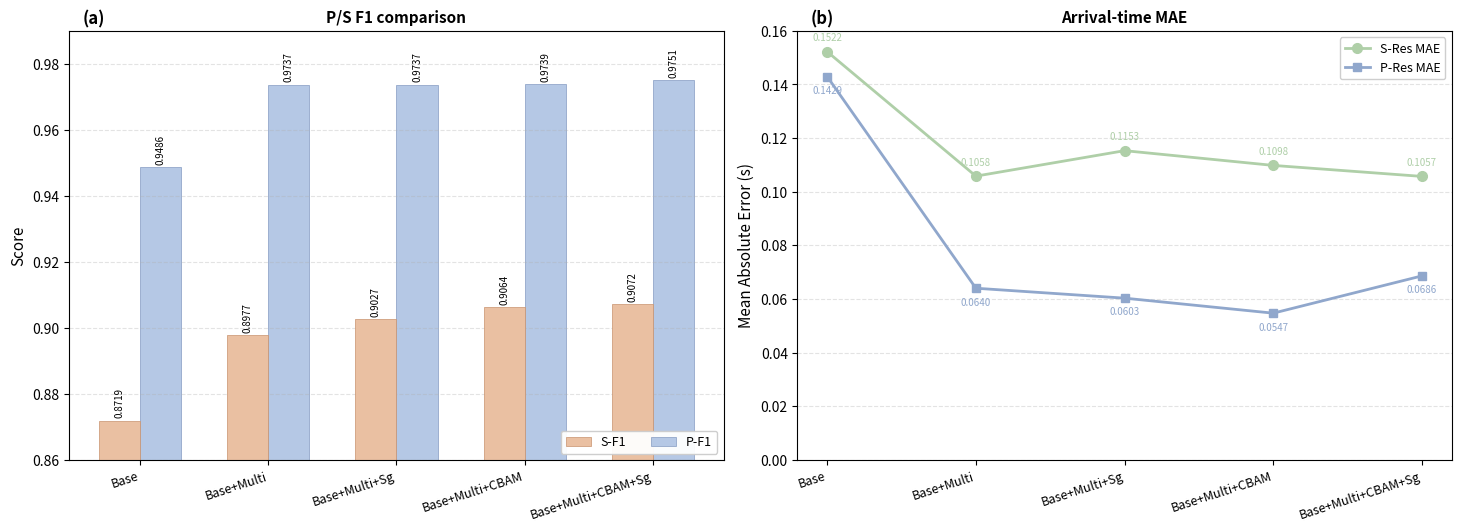

Write Python code to recreate this figure.
"""
Ablation experiment visualization:
- Figure (a) Plot only P-F1 / S-F1
- Figure (b) plots only p_res_mae_sec / s_res_mae_sec

usage:
  python plot_ablation_detection_mae.py
  python plot_ablation_detection_mae.py -o my_ablation_fig.png
"""

from __future__ import annotations

import argparse
import csv
import io
import os
from typing import Dict, List, Tuple

import matplotlib

matplotlib.use("Agg")
import matplotlib.pyplot as plt
import numpy as np

# (CSV name, )
ABLATION_ORDER: List[Tuple[str, str]] = [
    ("Base", "Base"),
    ("Base + Multi", "Base+Multi"),
    ("Base + Multi + Sg", "Base+Multi+Sg"),
    ("Base + Multi + CBAM", "Base+Multi+CBAM"),
    ("Base + Multi + CBAM + Sg", "Base+Multi+CBAM+Sg"),
]

# / / /
C_P_F1 = "#AFC4E3"   # Comment translated from Chinese.
C_S_F1 = "#EAC0A2"   # CBAM
C_S_MAE = "#AFCFA8"  # Conv
C_P_MAE = "#90A7CC"  # S-MAE
EDGE_S_F1 = "#C8926E"
EDGE_P_F1 = "#7D95BE"

CSV_TEXT = """name,p_prec,p_rec,p_f1,s_prec,s_rec,s_f1,p_res_mae_sec,s_res_mae_sec
Base,0.9341±0.0022,0.9636±0.0098,0.9486±0.0058,0.8176±0.0095,0.9340±0.0158,0.8719±0.0119,0.1429±0.0258,0.1522±0.0096
Base + Multi,0.9627±0.0023,0.9849±0.0006,0.9737±0.0012,0.8638±0.0048,0.9343±0.0094,0.8977±0.0044,0.0640±0.0170,0.1058±0.0125
Base + Multi + Sg,0.9666±0.0012,0.9808±0.0055,0.9737±0.0028,0.8624±0.0102,0.9469±0.0063,0.9027±0.0030,0.0603±0.0094,0.1153±0.0082
Base + Multi + CBAM,0.9633±0.0021,0.9847±0.0030,0.9739±0.0021,0.8527±0.0084,0.9674±0.0036,0.9064±0.0038,0.0547±0.0045,0.1098±0.0161
Base + Multi + CBAM + Sg,0.9635±0.0026,0.9870±0.0052,0.9751±0.0023,0.8655±0.0061,0.9530±0.0101,0.9072±0.0063,0.0686±0.0284,0.1057±0.0052
"""


def parse_mean(cell: str) -> float:
    s = cell.strip().split("±")[0].strip()
    return float(s)


def load_rows(csv_str: str) -> Dict[str, Dict[str, float]]:
    reader = csv.DictReader(io.StringIO(csv_str.strip()))
    out: Dict[str, Dict[str, float]] = {}
    for row in reader:
        name = row["name"].strip()
        out[name] = {k: parse_mean(v) for k, v in row.items() if k != "name"}
        out[name]["name"] = name  # type: ignore
    return out


def build_arrays(
    table: Dict[str, Dict[str, float]],
) -> Tuple[np.ndarray, np.ndarray, np.ndarray, np.ndarray, List[str]]:
    s_f1, p_f1, p_mae, s_mae = [], [], [], []
    labels: List[str] = []
    for key, short in ABLATION_ORDER:
        if key not in table:
            raise KeyError(f"Missing row in CSV: {key}")
        r = table[key]
        s_f1.append(r["s_f1"])
        p_f1.append(r["p_f1"])
        p_mae.append(r["p_res_mae_sec"])
        s_mae.append(r["s_res_mae_sec"])
        labels.append(short)
    return (
        np.array(s_f1, dtype=np.float64),
        np.array(p_f1, dtype=np.float64),
        np.array(p_mae, dtype=np.float64),
        np.array(s_mae, dtype=np.float64),
        labels,
    )


def plot_figure(out_path: str) -> None:
    table = load_rows(CSV_TEXT)
    s_f1, p_f1, p_mae, s_mae, xlabels = build_arrays(table)

    fig, (ax_a, ax_b) = plt.subplots(
        1, 2, figsize=(14.5, 5.2), constrained_layout=True
    )

    # (a) P-F1 / S-F1
    n = len(xlabels)
    x = np.arange(n, dtype=float)
    width = 0.32
    bars_sf = ax_a.bar(
        x - width / 2,
        s_f1,
        width,
        label="S-F1",
        color=C_S_F1,
        edgecolor=EDGE_S_F1,
        linewidth=0.5,
        zorder=2,
    )
    bars_pf = ax_a.bar(
        x + width / 2,
        p_f1,
        width,
        label="P-F1",
        color=C_P_F1,
        edgecolor=EDGE_P_F1,
        linewidth=0.5,
        alpha=0.92,
        zorder=1,
    )

    ax_a.set_xticks(x)
    ax_a.set_xticklabels(xlabels, rotation=18, ha="right", fontsize=9)
    ax_a.set_ylabel("Score", fontsize=11)
    ax_a.set_ylim(0.86, 0.99)
    ax_a.axhline(1.0, color="#e5e7eb", linewidth=0.8, zorder=0)
    ax_a.grid(axis="y", linestyle="--", alpha=0.35)
    ax_a.legend(loc="lower right", fontsize=9, framealpha=0.95, ncol=2)

    # Comment translated from Chinese.
    def autolabel_bars(rects, fmt="{:.4f}"):
        for rect in rects:
            h = rect.get_height()
            x_center = rect.get_x() + rect.get_width() / 2
            ax_a.annotate(
                fmt.format(h),
                xy=(x_center, h),
                xytext=(0, 2),
                textcoords="offset points",
                ha="center",
                va="bottom",
                fontsize=7,
                rotation=90,
            )

    autolabel_bars(bars_sf)
    autolabel_bars(bars_pf)

    ax_a.text(
        0.02,
        1.05,
        "(a)",
        transform=ax_a.transAxes,
        fontsize=12,
        fontweight="bold",
        va="top",
        clip_on=False,
    )
    ax_a.set_title("P/S F1 comparison", fontsize=11, fontweight="bold")

    # (b) MAE
    xi = np.arange(n)
    ax_b.plot(
        xi,
        s_mae,
        marker="o",
        linewidth=2.0,
        markersize=7,
        color=C_S_MAE,
        label="S-Res MAE",
        zorder=3,
    )
    ax_b.plot(
        xi,
        p_mae,
        marker="s",
        linewidth=2.0,
        markersize=6,
        color=C_P_MAE,
        label="P-Res MAE",
        zorder=2,
    )

    ax_b.set_xticks(xi)
    ax_b.set_xticklabels(xlabels, rotation=18, ha="right", fontsize=9)
    ax_b.set_ylabel("Mean Absolute Error (s)", fontsize=11)
    ax_b.set_ylim(0.0, 0.16)
    ax_b.grid(axis="y", linestyle="--", alpha=0.35)
    ax_b.legend(loc="upper right", fontsize=9, framealpha=0.95)

    for i in range(n):
        ax_b.annotate(
            f"{s_mae[i]:.4f}",
            (xi[i], s_mae[i]),
            textcoords="offset points",
            xytext=(0, 8),
            ha="center",
            fontsize=7,
            color=C_S_MAE,
        )
        ax_b.annotate(
            f"{p_mae[i]:.4f}",
            (xi[i], p_mae[i]),
            textcoords="offset points",
            xytext=(0, -12),
            ha="center",
            fontsize=7,
            color=C_P_MAE,
        )

    ax_b.text(
        0.02,
        1.05,
        "(b)",
        transform=ax_b.transAxes,
        fontsize=12,
        fontweight="bold",
        va="top",
        clip_on=False,
    )
    ax_b.set_title("Arrival-time MAE", fontsize=11, fontweight="bold")

    fig.savefig(out_path, dpi=300, bbox_inches="tight")
    plt.close(fig)
    print(f"Saved: {os.path.abspath(out_path)}", flush=True)


def main() -> None:
    parser = argparse.ArgumentParser()
    parser.add_argument(
        "-o",
        "--out",
        default="ablation_detection_mae_figure.png",
        help="输出图片路径",
    )
    args = parser.parse_args()
    plot_figure(args.out)


if __name__ == "__main__":
    main()
